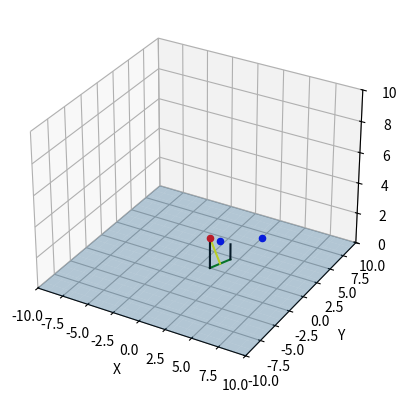

Generate this figure with matplotlib:
import numpy as np
from scipy.spatial.transform import Rotation
import matplotlib.pyplot as plt
from mpl_toolkits.mplot3d import Axes3D

def rotation_matrix_from_vectors(vec1, vec2):
    # Normalize the input vectors
    vec1 = vec1 / np.linalg.norm(vec1)
    vec2 = vec2 / np.linalg.norm(vec2)

    # Calculate the rotation axis and angle
    axis = np.cross(vec1, vec2)
    axis_norm = np.linalg.norm(axis)
    angle = np.arccos(np.dot(vec1, vec2))

    K = np.array([[0, -axis[2], axis[1]], [axis[2], 0, -axis[0]], [-axis[1], axis[0], 0]])
    identity_matrix = np.identity(3)
    R = identity_matrix + np.sin(angle) * K + (1 - np.cos(angle)) * K @ K

    return R

class World:
    @staticmethod
    def collision_detection(position):
        if position[2] < 0:
            return True
        return False

class Robot:
    def __init__(self, position, leg1_params, leg2_params):
        self.position = np.array(position, dtype=float)
        self.rotation = Rotation.identity()  # 回転を初期化
        self.legs = [
            Leg(self, leg1_params["offsets"], leg1_params["initial_vertex1"], leg1_params["initial_vertex2"]),
            Leg(self, leg2_params["offsets"], leg2_params["initial_vertex1"], leg2_params["initial_vertex2"])
        ]
        # セットアップ時に足を適切な位置に移動します。
        initial_translation = np.array(position)  # 初期位置を指定
        self.update_legs(initial_translation)        

    def set_rotation(self, rotation_matrix_or_quaternion_or_euler_angles):
        # 回転行列、クォータニオン、またはオイラー角を受け取り、Rotationオブジェクトに変換
        self.rotation = Rotation.from_matrix(rotation_matrix_or_quaternion_or_euler_angles)

    def move(self, delta_position):
        new_position = self.position + delta_position
        if not World.collision_detection(new_position):
            self.position = new_position

            initial_translation = np.array(self.position)  # 初期位置を指定
            self.update_legs(initial_translation)        

    def update_legs(self):
        transform_matrix = np.eye(4)
        transform_matrix[:3, :3] = self.rotation.as_matrix()
        transform_matrix[:3, 3] = self.position
        for leg in self.legs:
            leg.update_position(transform_matrix)  # 変換行列をLegクラスに渡す

    def align_line_a_to_plane(self):
        # Get Leg1's vertex2 and Leg2's vertex2 global positions
        leg1_vertex2 = self.legs[0].vertex2
        leg2_vertex2 = self.legs[1].vertex2

        # Compute the current direction vector of line A
        current_direction = leg2_vertex2 - leg1_vertex2

        # Remove Z-component from the direction vector (projecting onto Z=0 plane)
        projected_direction = np.array([current_direction[0], current_direction[1], 0])

        # Set the target direction vector parallel to the X-axis
        target_direction = np.array([1, 0, 0])

        # Compute the rotation matrix
        R = rotation_matrix_from_vectors(projected_direction, target_direction)

        # Apply the rotation matrix to the robot
        self.set_rotation(R)

        # Apply the rotation to legs
        self.rotate_legs(R)

        # Move the robot so that leg2_vertex2 lies on Z=0 plane
        translation = np.array([0, 0, -leg2_vertex2[2]])
        self.move(translation)

    def rotate_legs(self, R):
        for leg in self.legs:
            leg.rotate(R)
            
    def update_legs(self, translation):
        translation = translation.astype(np.int64)
        for leg in self.legs:
            leg.vertex1 += translation
            leg.vertex2 += translation

    def visualize_robot_position(self):
        fig = plt.figure()
        ax = fig.add_subplot(111, projection='3d')

        # Draw line A (green) and line B (yellow)
        lower_vertex = self.legs[np.argmin([leg.vertex2[2] for leg in self.legs])].vertex2
        higher_vertex = self.legs[1 - np.argmin([leg.vertex2[2] for leg in self.legs])].vertex2
        ax.plot(*zip(lower_vertex, higher_vertex), color="green")
        mid_point = (lower_vertex + higher_vertex) / 2
        ax.plot(*zip(mid_point, self.position), color="yellow")

        # Robot position (red dot)
        ax.scatter(*self.position, color="red")

        # Legs positions (blue dots and links)
        for leg in self.legs:
            leg.update_global_position()  # 必ず更新する
            ax.scatter(*leg.global_position, color="blue")
            ax.plot(*zip(leg.vertex1, leg.vertex2), color="black")

        # Draw floor (Z=0 plane)
        xs, ys = np.meshgrid(range(-10, 11), range(-10, 11))
        zs = xs * 0
        ax.plot_surface(xs, ys, zs, alpha=0.3)

        ax.set_xlabel('X')
        ax.set_ylabel('Y')
        ax.set_zlabel('Z')

        ax.set_xlim(-10, 10)
        ax.set_ylim(-10, 10)
        ax.set_zlim(0, 10)
        
        plt.show()

class Leg:
    def __init__(self, robot, offsets, initial_vertex1, initial_vertex2):
        self.robot = robot
        self.local_position = np.array([offsets["x"], offsets["y"], offsets["z"]])
        self.global_position = np.zeros(3)
        self.initial_vertex1_offset = np.array(initial_vertex1)
        self.initial_vertex2_offset = np.array(initial_vertex2)
        self.vertex1 = np.array(initial_vertex1, dtype=np.float64)
        self.vertex2 = np.array(initial_vertex2, dtype=np.float64)

    def update_position(self, robot_transform_matrix):
        self.global_position = robot_transform_matrix[:3, :3].dot(self.local_position) + robot_transform_matrix[:3, 3]
        self.vertex1 = robot_transform_matrix[:3, :3].dot(self.initial_vertex1_offset - self.local_position) + self.global_position
        self.vertex2 = robot_transform_matrix[:3, :3].dot(self.initial_vertex2_offset - self.local_position) + self.global_position

    def rotate(self, R):
        self.vertex1 = np.dot(R, self.vertex1)
        self.vertex2 = np.dot(R, self.vertex2)

    def update_global_position(self):
        # global_position を適切に計算・更新
        self.global_position = self.vertex1 + self.vertex2

world = World()

leg1_params = {
    "offsets": {"x": 1, "y": 0, "z": 0},
    "initial_vertex1": [1, 0, 0],
    "initial_vertex2": [1, 0, -1]
}

leg2_params = {
    "offsets": {"x": -1, "y": 0, "z": 0},
    "initial_vertex1": [-1, 0, 0],
    "initial_vertex2": [-1, 0, -2]
}

robot = Robot([0, 0, 0], leg1_params, leg2_params)

# Move the robot
robot.move(np.array([1, 0, 0]))

# Align vertex2 of the legs to Z plane
robot.align_line_a_to_plane()

# Visualize the robot and legs positions
robot.visualize_robot_position()

# 移動例
robot.move(np.array([1, 0, 0]))
print(robot.position)
print(robot.legs[0].global_position)
print(robot.legs[1].global_position)